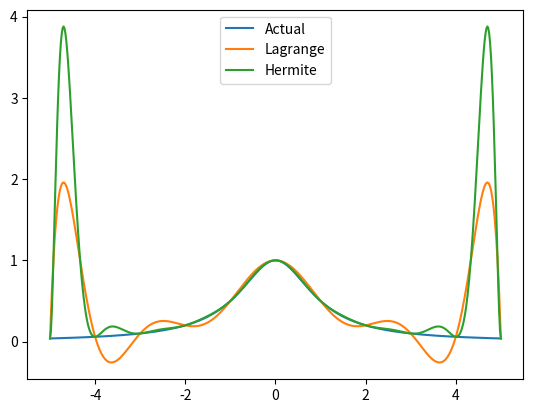

Recreate this plot in Python.
"""
Subhranil Sarkar
github.com/subhranil2605

modules need to be installed 
  pip install tqdm
  pip install sympy
  pip install numpy
  pip install matplotlib
"""



import numpy as np
from numpy import ndarray
from sympy import symbols, expand
import matplotlib.pyplot as plt
from tqdm import tqdm


def func(x):
    """Given function"""
    return 1 / (1 + np.power(x, 2))


def func_p(x):
    """Derivative of the function"""
    return - 2 * x / np.power(1 + np.power(x, 2), 2)

# for creating polynomial
x = symbols('x')


def lagrange_func(x_values: ndarray, y_values: ndarray):
    
    assert len(x_values) == len(y_values), "Length of the two lists should be same!!!"

    # to store the expressions
    expressions = []
    
    for i, y_val in enumerate(y_values):
        l_i_expr = y_val
        for j in range(len(x_values)):
            if j != i:
                l_i_expr *= (x - x_values[j]) / (x_values[i] - x_values[j]) # expression
                
        expressions.append(l_i_expr)

    return expand(sum(expressions))


def hermite(xs):
    """divide difference table generation"""

    n = len(xs)
    q = np.zeros((2 * n, 2 * n))
    z = np.zeros(2 * n)

    for i in range(n):
        z[2 * i] = xs[i]
        z[2 * i + 1] = xs[i]
        q[2 * i][0] = func(xs[i])
        q[2 * i + 1][0] = func(xs[i])
        q[2 * i + 1][1] = func_p(xs[i])

        if i != 0:
            q[2 * i][1] = (q[2 * i][0] - q[2 * i - 1][0]) / (z[2 * i] - z[2 * i - 1])

    for i in range(2, 2 * n):
        for j in range(2, i + 1):
            q[i][j] = (q[i][j - 1] - q[i - 1][j - 1]) / (z[i] - z[i - j])

    return q, z


def hermite_poly_generation(coeffs, z):
    """Hermite Polynomial generation"""

    expressions = []
    for i in range(len(z)):
        expr = coeffs[i]
        for j in range(i):
            expr *= x - z[j]
        expressions.append(expr)

    return expand(sum(expressions))


if __name__ == "__main__":
    x_s = np.linspace(-5, 5, 11)
    table, z = hermite(x_s)
    coeffs = table.diagonal()

    lagrange_poly = lagrange_func(x_s, func(x_s))
    hermite_poly = hermite_poly_generation(coeffs, z)

    # plot
    xs = np.linspace(-5, 5, 500)
    l_values = [lagrange_poly.subs(x, i) for i in tqdm(xs)]
    h_values = [hermite_poly.subs(x, i) for i in tqdm(xs)]

    plt.plot(xs, func(xs), label=f"Actual")
    plt.plot(xs, l_values, label=f"Lagrange")
    plt.plot(xs, h_values, label=f"Hermite")

    plt.legend()
    plt.show()
